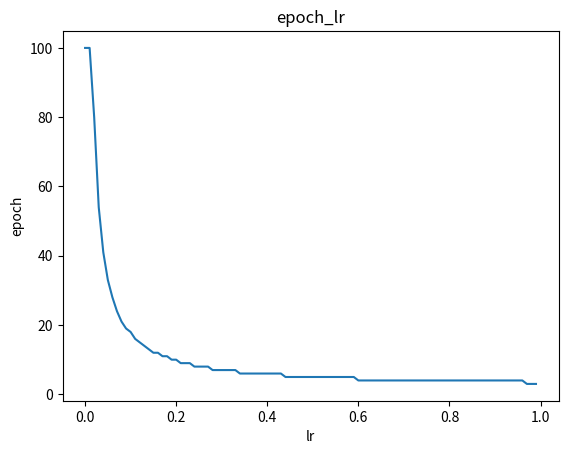

This chart was generated by the following Python code: (Note: this script raises an exception after producing the figure.)
from itertools import count
import sys,os,math,time
import matplotlib.pyplot as plt
from numpy import *
import numpy as np
import pylab as pl

xdim = [(1,1,1),(1,1,0),(1,0,1),(0,1,1)]#数据集
ddim = [1,0,0,0]#二值真值标签
ddim1 = [1,-1,-1,-1]#双极性真值标签
n = np.arange(0,1,0.01)#学习率
emin = 0.005#误差阈值
error = 0#误差
X1 = []
X2 = []

def sigmoid(x):#sigmoid激活函数定义
    return 1/(1+exp(-x))

def hebbian(w,x,d,n):
    x1 = [1,x[0],x[1],x[2]]
    count = 0
    for i in range(100): 
        net = sum([ww*xx for ww,xx in zip(w, x1)])#w指的是[b,w1,w2],x指[1,x[0],x[1]],将w与x组成的坐标元组数组中的对象挨个相乘，最后进行求和
        o = sigmoid(net)#使用sigmoid激活函数作为神经元模型的输出，后续相同就省略
        count += 1
        w1 = [ww+n*o*xx for ww,xx in zip(w,x1)]#每一个更新后的权重是前一个权重加上 学习率（这里默认为1）x 神经元输出值 x 输入向量（公式就是这样定义）
        error = d-o
        if error > emin:
            w = w1
        else:
            break 
    return w,count



wb = [0,0,0,0]#初始权重为0
x1 = [1,1,1,1]
d = 1
for i in range(100):
    print('hebbian')                        # [b, w1, w2 ,w3]
    nn = n[i]
    #for x,d in zip(xdim, ddim):#x、d是xdim、ddim中的数组元素，x代表坐标，d代表类别；而ww、xx代表数组w与x1中的参数；x1数组比数组x多1个1，用于与数组w中b相乘
    wb1,c1 = hebbian(wb,x1,d,nn)
    print(wb1,f'epoch = {c1}')
    X1.append(c1)


pl.plot(n,X1)  #画图
pl.xlabel("lr")  #x轴的标记
pl.ylabel("epoch")  #y轴的标记
pl.title("epoch_lr")  #图的标题
pl.show()   #显示图
plt.savefig('/home/<user>/lr_epoch.jpg')


    

    # for x,d in zip(xdim, ddim1):#x、d是xdim、ddim中的数组元素，x代表坐标，d代表类别；而ww、xx代表数组w与x1中的参数；x1数组比数组x多1个1，用于与数组w中b相乘
    #     wb2,c2 = hebbian(wb,x,d,nn)
    #     X2.append(c1)
    #     print(wb2,f'epoch = {c2}')
